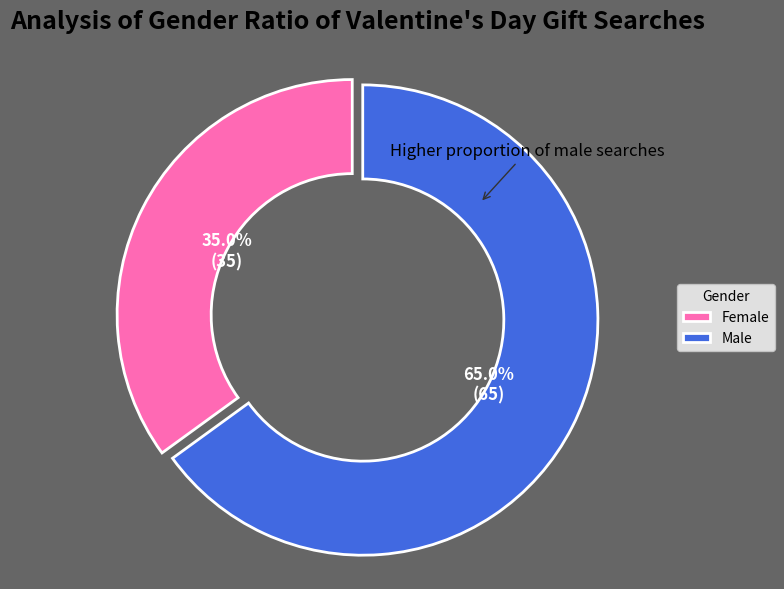

This chart was generated by the following Python code:
import matplotlib.pyplot as plt

# Data
labels = ['Female', 'Male']
sizes = [35, 65]
colors = ['#FF69B4', '#4169E1']  # Corresponding to pink and blue
explode = (0.05, 0)  # Highlight the female part

# Create a canvas and sub - plot
fig, ax = plt.subplots(figsize=(8, 6), facecolor='#666666')

# Draw a donut chart
wedges, texts, autotexts = ax.pie(
    sizes,
    explode=explode,
    colors=colors,
    autopct=lambda p: f'{p:.1f}%\n({int(p*sum(sizes)/100)})',  # Display percentage and actual quantity
    startangle=90,
    wedgeprops=dict(width=0.4, edgecolor='w', linewidth=2),
    textprops=dict(fontsize=12)
)

# Set the title and subtitle
ax.set_title('Analysis of Gender Ratio of Valentine\'s Day Gift Searches', fontsize=18, fontweight='bold', pad=20)

# Beautify the text style - Fixed version (using texts and autotexts returned by the pie chart)
for text in texts:
    text.set_color('#666666')  # Dark gray text
    text.set_fontsize(14)
    text.set_fontweight('bold')

for autotext in autotexts:
    autotext.set_color('white')  # Keep the percentage text white (for contrast with the dark background)
    autotext.set_fontsize(12)
    autotext.set_fontweight('bold')

# Add a legend and annotation
ax.legend(wedges, labels, title="Gender", loc="center left", bbox_to_anchor=(1, 0, 0.5, 1))
plt.annotate(
    'Higher proportion of male searches',
    xy=(0.5, 0.5),
    xytext=(0.7, 0.7),
    arrowprops=dict(arrowstyle='->', color='#333333'),
    fontsize=12,
    ha='center'
)

# Set the background and layout
plt.tight_layout()
plt.subplots_adjust(right=0.8)  # Make space for the legend
plt.axis('equal')  # Ensure the pie chart is circular

# Save the chart (optional)
# plt.savefig('valentines_gift_gender_pie.png', dpi=300, bbox_inches='tight')

# Display the chart
plt.show()
